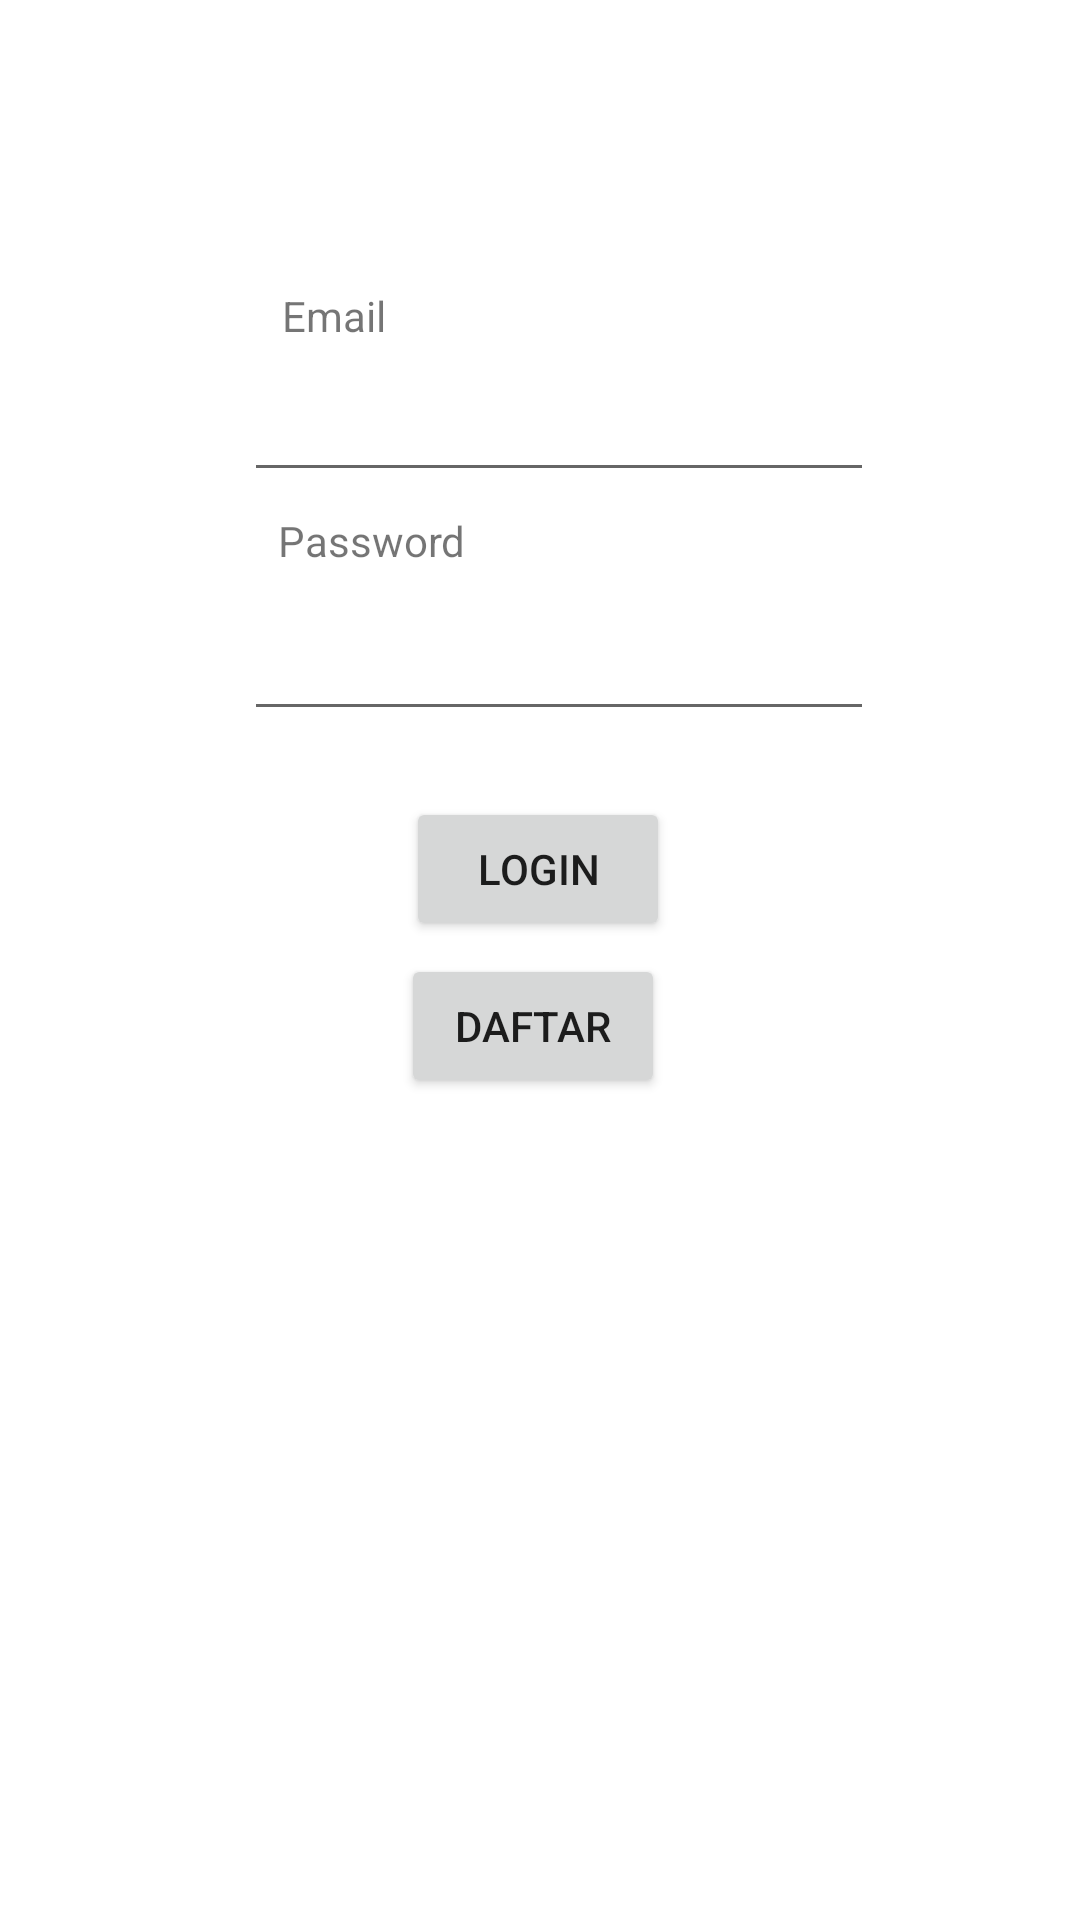

Produce the Android XML layout that renders to this screen, including the resource entries it uses.
<!-- AndroidManifest.xml: application theme Theme.LognReg -->
<!-- res/layout/activity_main.xml -->
<?xml version="1.0" encoding="utf-8"?>
<androidx.constraintlayout.widget.ConstraintLayout xmlns:android="http://schemas.android.com/apk/res/android"
    xmlns:app="http://schemas.android.com/apk/res-auto"
    xmlns:tools="http://schemas.android.com/tools"
    android:layout_width="match_parent"
    android:layout_height="match_parent"
    tools:context=".MainActivity">

    <EditText
        android:id="@+id/editTextTextEmailAddress"
        android:layout_width="wrap_content"
        android:layout_height="wrap_content"
        android:ems="10"
        android:inputType="textEmailAddress"
        app:layout_constraintBottom_toBottomOf="parent"
        app:layout_constraintHorizontal_bias="0.542"
        app:layout_constraintLeft_toLeftOf="parent"
        app:layout_constraintRight_toRightOf="parent"
        app:layout_constraintTop_toTopOf="parent"
        app:layout_constraintVertical_bias="0.205" />

    <EditText
        android:id="@+id/editTextTextEmailAddress2"
        android:layout_width="wrap_content"
        android:layout_height="wrap_content"
        android:ems="10"
        android:inputType="textEmailAddress"
        app:layout_constraintBottom_toBottomOf="parent"
        app:layout_constraintHorizontal_bias="0.542"
        app:layout_constraintLeft_toLeftOf="parent"
        app:layout_constraintRight_toRightOf="parent"
        app:layout_constraintTop_toTopOf="parent"
        app:layout_constraintVertical_bias="0.338" />

    <Button
        android:id="@+id/button"
        android:layout_width="wrap_content"
        android:layout_height="wrap_content"
        android:text="Login"
        app:layout_constraintBottom_toBottomOf="parent"
        app:layout_constraintHorizontal_bias="0.498"
        app:layout_constraintLeft_toLeftOf="parent"
        app:layout_constraintRight_toRightOf="parent"
        app:layout_constraintTop_toTopOf="parent"
        app:layout_constraintVertical_bias="0.449" />

    <Button
        android:id="@+id/button2"
        android:layout_width="wrap_content"
        android:layout_height="wrap_content"
        android:text="Daftar"
        app:layout_constraintBottom_toBottomOf="parent"
        app:layout_constraintHorizontal_bias="0.492"
        app:layout_constraintLeft_toLeftOf="parent"
        app:layout_constraintRight_toRightOf="parent"
        app:layout_constraintTop_toTopOf="parent"
        app:layout_constraintVertical_bias="0.537" />

    <TextView
        android:id="@+id/textView"
        android:layout_width="wrap_content"
        android:layout_height="wrap_content"
        android:text="Email"
        app:layout_constraintBottom_toBottomOf="parent"
        app:layout_constraintHorizontal_bias="0.289"
        app:layout_constraintLeft_toLeftOf="parent"
        app:layout_constraintRight_toRightOf="parent"
        app:layout_constraintTop_toTopOf="parent"
        app:layout_constraintVertical_bias="0.154" />

    <TextView
        android:id="@+id/textView2"
        android:layout_width="wrap_content"
        android:layout_height="wrap_content"
        android:text="Password"
        app:layout_constraintBottom_toBottomOf="parent"
        app:layout_constraintHorizontal_bias="0.312"
        app:layout_constraintLeft_toLeftOf="parent"
        app:layout_constraintRight_toRightOf="parent"
        app:layout_constraintTop_toTopOf="parent"
        app:layout_constraintVertical_bias="0.275" />

</androidx.constraintlayout.widget.ConstraintLayout>
<!-- resources referenced by this layout -->
<resources>
  <style name="Theme.LognReg" parent="Theme.MaterialComponents.DayNight.DarkActionBar">
          
          <item name="colorPrimary">@color/purple_500</item>
          <item name="colorPrimaryVariant">@color/purple_700</item>
          <item name="colorOnPrimary">@color/white</item>
          
          <item name="colorSecondary">@color/teal_200</item>
          <item name="colorSecondaryVariant">@color/teal_700</item>
          <item name="colorOnSecondary">@color/black</item>
          
          <item name="android:statusBarColor" tools:targetApi="l">?attr/colorPrimaryVariant</item>
          
      </style>
  <!-- not gathered from this repository: default colours our renderer supplied (Android Studio template values) -->
  <color name="purple_500">#FF6200EE</color>
  <color name="purple_700">#FF3700B3</color>
  <color name="teal_200">#FF03DAC5</color>
  <color name="teal_700">#FF018786</color>
  <color name="black">#FF000000</color>
  <color name="white">#FFFFFFFF</color>
</resources>
